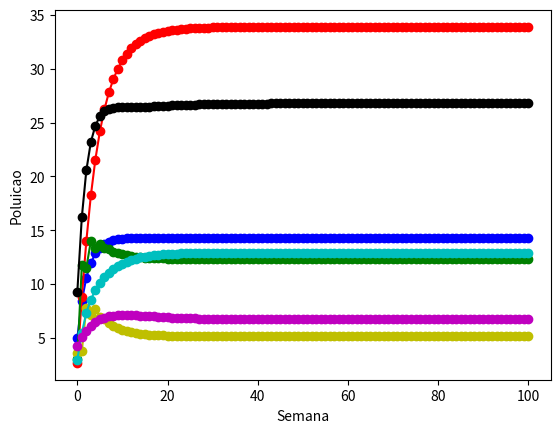

Reproduce this figure in Python.
#!/usr/bin/python3

#Esse programa simula a poluicao de uma represa onde existe variacao na 
#quantidade de poluentes inserido por semana no sistema

# fluxoSetor*[]	= vetor temporal de quantidade de poluente em cada setor
# afluentes[]	= afluentes que desaguam nesse rio
# atAgricola[]	= retirada de agua pela atividade agricola
# decSetor[]	= decaimento em cada setor
# fonteSetor[]	= fonte de poluente por setor
# T 		= numero de semanas


# Biblioteca para plotar os graficos
import matplotlib.pyplot as plt

#criacao das variaveis e vetores
#fluxo de agua que entra em cada segmento do rio fluxoSetor1 = Fluxo que entrano setor 1 do rio
fluxoSetor1 = 1
fluxoSetor2 = 0.9
fluxoSetor3 = 0.95
fluxoSetor4 = 1.1
fluxoSetor5 = 0.87
fluxoSetor6 = 0.91
fluxoSetor7 = 1.20

#quantidade do fluxo que o afluente aumenta o fluxo
afluente1 = 0.3
afluente2 = 0.4
afluente3 = 0.11
afluente4 = 0.21
afluente5 = 0.17
afluente6 = 0.09
afluente7 = 0.2

#contidade do fluxo que a atividade agricula retira
atAgricola1 = 0.31
atAgricola2 = 0
atAgricola3 = 0.33
atAgricola4 = 0.18
atAgricola5 = 0.11
atAgricola6 = 0
atAgricola7 = 0.27

#valor do decaimento do poluente
decSetor1 = 0.05
decSetor2 = 0.06
decSetor3 = 0.1
decSetor4 = 0.08
decSetor5 = 0.09
decSetor6 = 0.044
decSetor7 = 0.03

#quantidade de poluente jogado no fluxo
fonteSetor1 = 5
fonteSetor2 = 6
fonteSetor3 = 2
fonteSetor4 = 9
fonteSetor5 = 3
fonteSetor6 = 1
fonteSetor7 = 10

#vetor de quantidade de poluicao
pSetor1 = []
pSetor2 = []
pSetor3 = []
pSetor4 = []
pSetor5 = []
pSetor6 = []
pSetor7 = []

#inicializacao de poluicao para cada setor do rio
pSetor1.append(5.0)
pSetor2.append(2.7)
pSetor3.append(3.1)
pSetor4.append(3.6)
pSetor5.append(3.0)
pSetor6.append(4.3)
pSetor7.append(9.3)

T=100

#O volume do rio eh constante, a retirada ou a insercao de agua no rio faz ele apenas diminuir ou aumentar a velocidade da agua
VOLUME = 100

#l = (1-F/V -d);


#
for i in range(0,T):
	pSetor1.append( pSetor1[i] * (1 - fluxoSetor1 / VOLUME - decSetor1  - atAgricola1) + fonteSetor1 + afluente1);
	pSetor2.append( pSetor2[i] * (1 - pSetor1[i] * fluxoSetor2 / VOLUME - decSetor2  - atAgricola2) + fonteSetor2 + afluente2);
	pSetor4.append( pSetor3[i] * (1 - pSetor2[i] * fluxoSetor3 / VOLUME - decSetor3  - atAgricola3) + fonteSetor3 + afluente3);
	pSetor3.append( pSetor4[i] * (1 - pSetor3[i] * fluxoSetor4 / VOLUME - decSetor4  - atAgricola4) + fonteSetor4 + afluente4);
	pSetor5.append( pSetor5[i] * (1 - pSetor4[i] * fluxoSetor5 / VOLUME - decSetor5  - atAgricola5) + fonteSetor5 + afluente5);
	pSetor6.append( pSetor6[i] * (1 - pSetor5[i] * fluxoSetor6 / VOLUME - decSetor6  - atAgricola6) + fonteSetor6 + afluente6);
	pSetor7.append( pSetor7[i] * (1 - pSetor6[i] * fluxoSetor7 / VOLUME - decSetor7  - atAgricola7) + fonteSetor7 + afluente7);


plt.plot(pSetor1, 'bo-');
plt.plot(pSetor2, 'ro-');
plt.plot(pSetor3, 'go-');
plt.plot(pSetor4, 'yo-');
plt.plot(pSetor5, 'co-');
plt.plot(pSetor6, 'mo-');
plt.plot(pSetor7, 'ko-');
plt.ylabel('Poluicao');
plt.xlabel('Semana');
plt.show();

